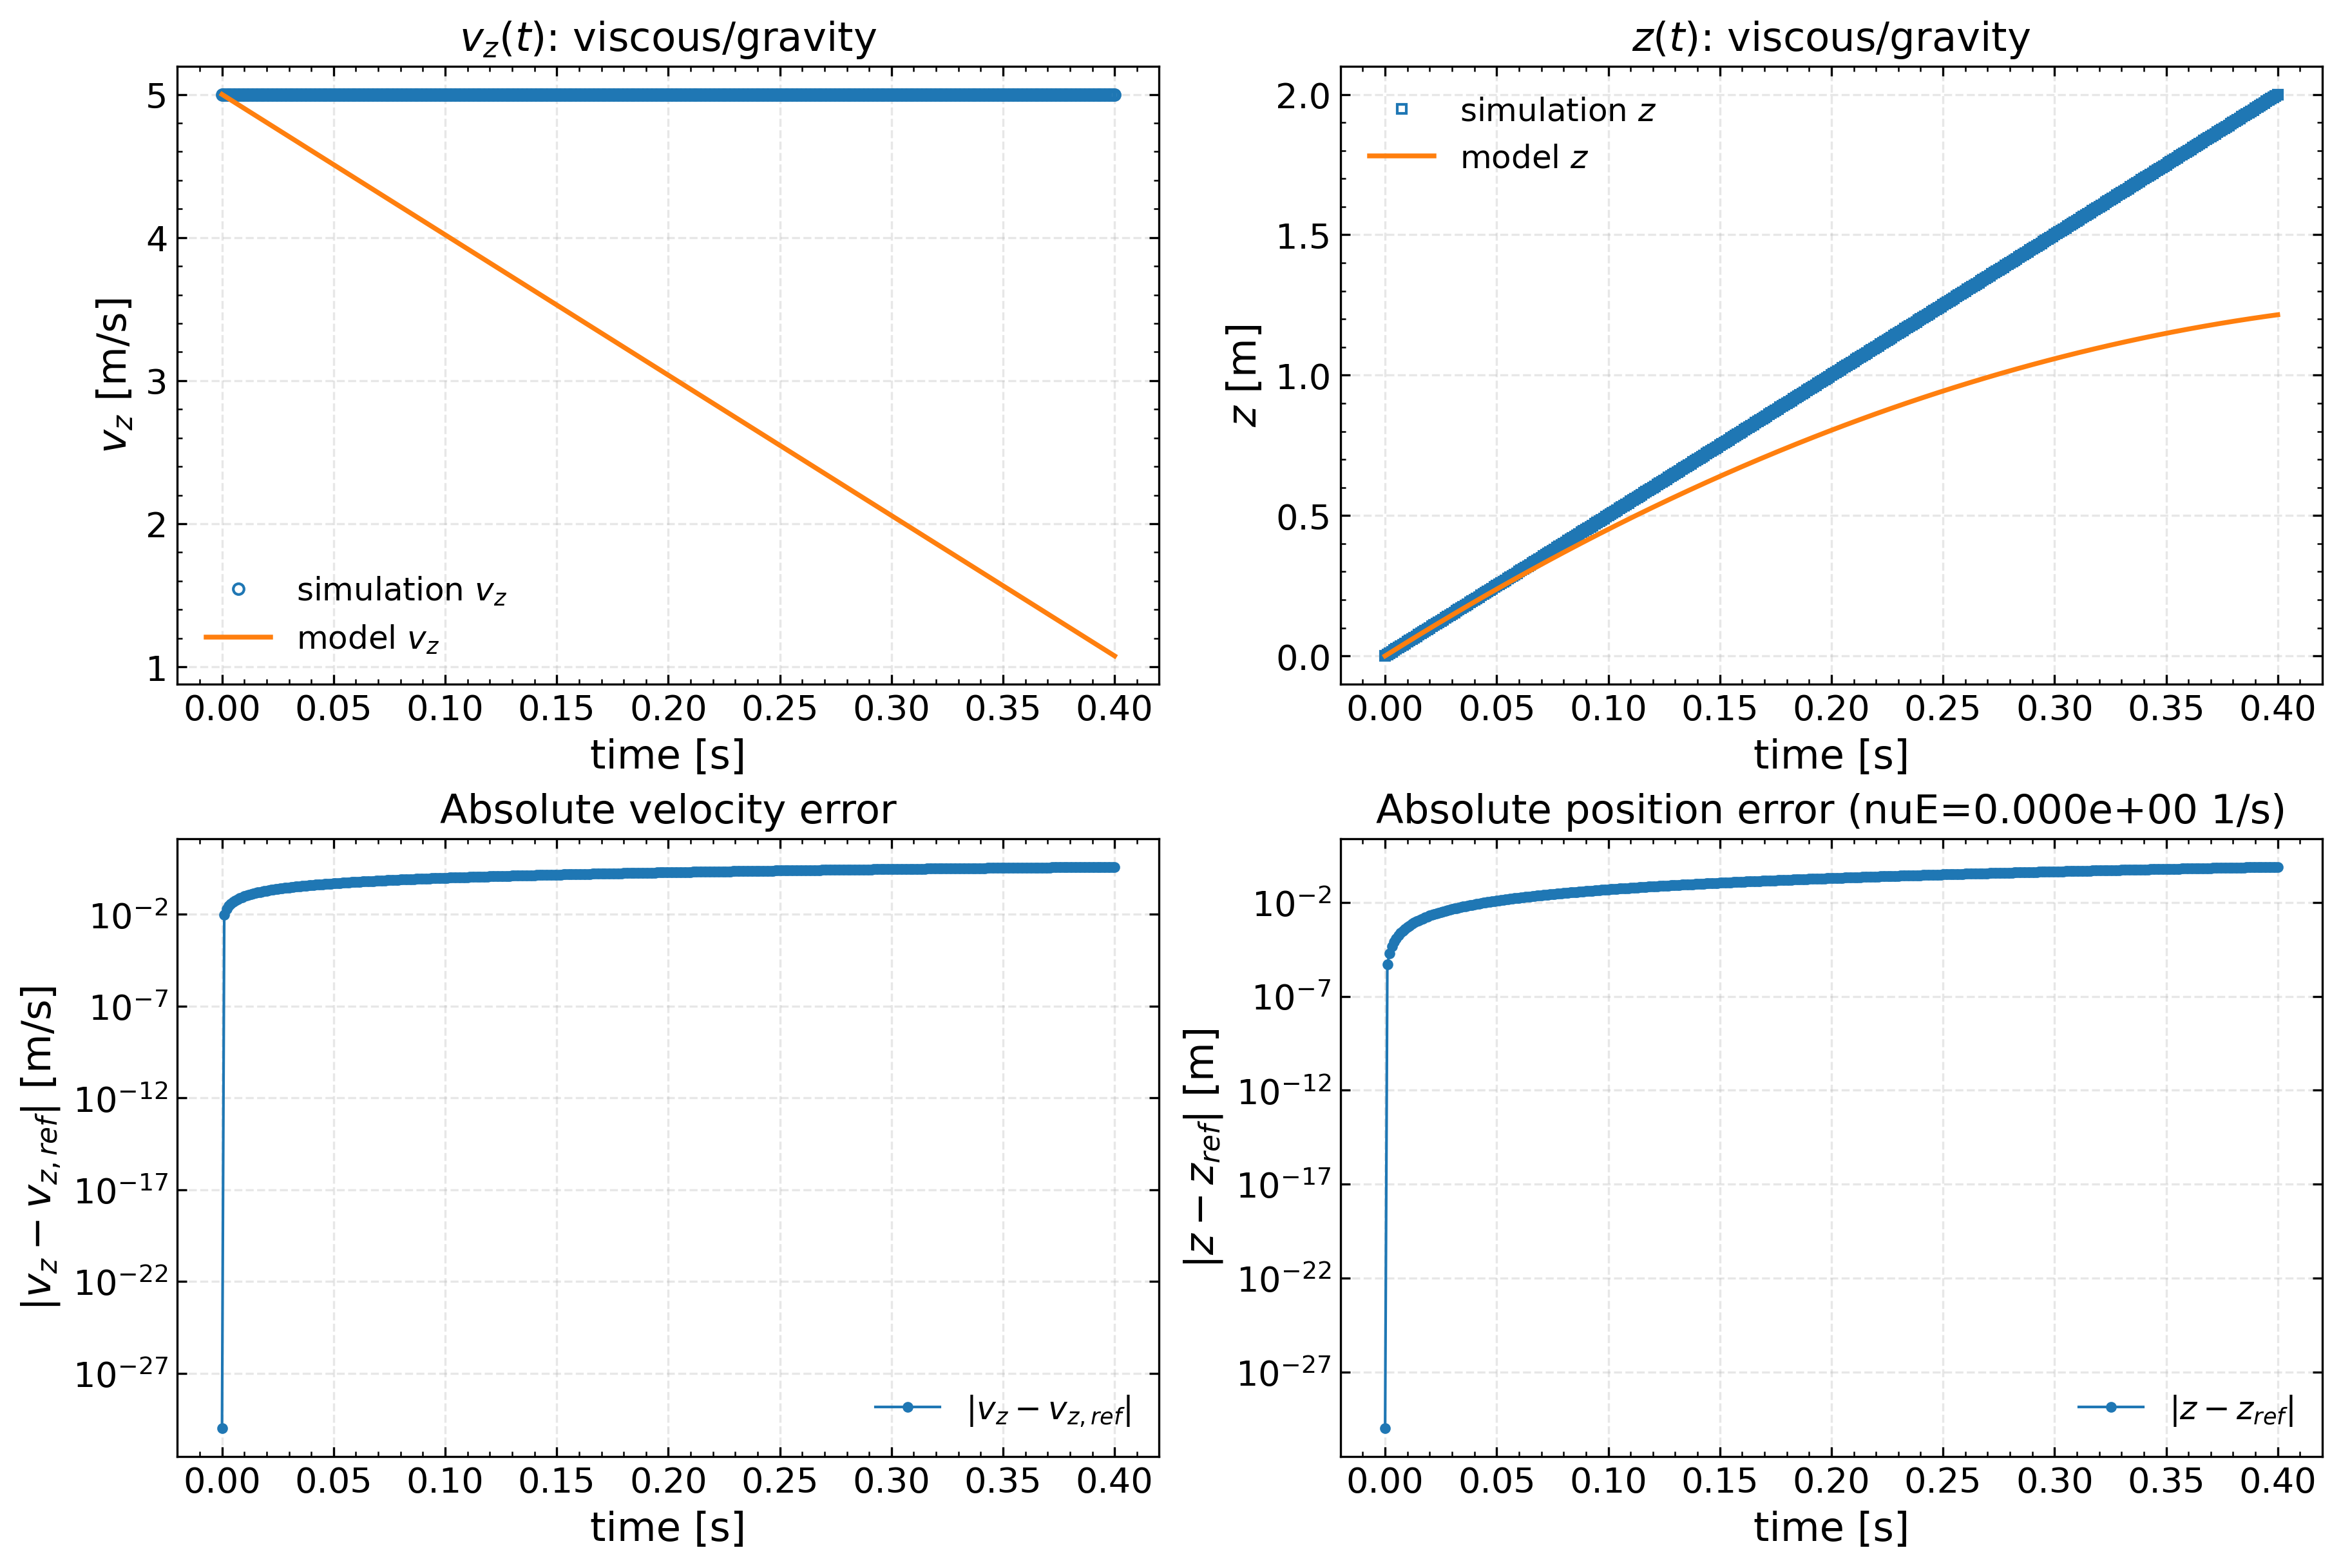

The file beside this chart, header and first rows:
t, z, z_ref, vz, vz_ref, z_err, vz_err, nuE, v_inf
0.0, 0.0, 0.0, 5.0, 5.0, 0.0, 0.0, 0.0, nan
0.001, 0.005, 0.004995, 5.0, 4.99, 4.9050000000003605e-06, 0.00981, 0.0, nan
0.002, 0.01, 0.00998, 5.0, 4.98, 1.9619999999999707e-05, 0.01962, 0.0, nan
0.003, 0.015, 0.01496, 5.0, 4.971, 4.414500000000064e-05, 0.02943, 0.0, nan
0.004, 0.02, 0.01992, 5.0, 4.961, 7.847999999999883e-05, 0.03924, 0.0, nan
0.005, 0.025, 0.02488, 5.0, 4.951, 0.0001226, 0.04905, 0.0, nan
0.006, 0.03, 0.02982, 5.0, 4.941, 0.0001766, 0.05886, 0.0, nan
0.007, 0.035, 0.03476, 5.0, 4.931, 0.0002403, 0.06867, 0.0, nan
0.008, 0.04, 0.03969, 5.0, 4.922, 0.0003139, 0.07848, 0.0, nan
0.009, 0.045, 0.0446, 5.0, 4.912, 0.0003973, 0.08829, 0.0, nan
0.01, 0.05, 0.04951, 5.0, 4.902, 0.0004905, 0.0981, 0.0, nan
0.011, 0.055, 0.05441, 5.0, 4.892, 0.0005935, 0.1079, 0.0, nan
0.012, 0.06, 0.05929, 5.0, 4.882, 0.0007063, 0.1177, 0.0, nan
0.013, 0.065, 0.06417, 5.0, 4.872, 0.0008289, 0.1275, 0.0, nan
0.014, 0.07, 0.06904, 5.0, 4.863, 0.0009614, 0.1373, 0.0, nan
0.015, 0.075, 0.0739, 5.0, 4.853, 0.001104, 0.1471, 0.0, nan
0.016, 0.08, 0.07874, 5.0, 4.843, 0.001256, 0.157, 0.0, nan
0.017, 0.085, 0.08358, 5.0, 4.833, 0.001418, 0.1668, 0.0, nan
0.018, 0.09, 0.08841, 5.0, 4.823, 0.001589, 0.1766, 0.0, nan
0.019, 0.095, 0.09323, 5.0, 4.814, 0.001771, 0.1864, 0.0, nan
0.02, 0.1, 0.09804, 5.0, 4.804, 0.001962, 0.1962, 0.0, nan
0.021, 0.105, 0.1028, 5.0, 4.794, 0.002163, 0.206, 0.0, nan
0.022, 0.11, 0.1076, 5.0, 4.784, 0.002374, 0.2158, 0.0, nan
0.023, 0.115, 0.1124, 5.0, 4.774, 0.002595, 0.2256, 0.0, nan
0.024, 0.12, 0.1172, 5.0, 4.765, 0.002825, 0.2354, 0.0, nan
0.025, 0.125, 0.1219, 5.0, 4.755, 0.003066, 0.2453, 0.0, nan
0.026, 0.13, 0.1267, 5.0, 4.745, 0.003316, 0.2551, 0.0, nan
0.027, 0.135, 0.1314, 5.0, 4.735, 0.003576, 0.2649, 0.0, nan
0.028, 0.14, 0.1362, 5.0, 4.725, 0.003846, 0.2747, 0.0, nan
0.029, 0.145, 0.1409, 5.0, 4.716, 0.004125, 0.2845, 0.0, nan
0.03, 0.15, 0.1456, 5.0, 4.706, 0.004414, 0.2943, 0.0, nan
0.031, 0.155, 0.1503, 5.0, 4.696, 0.004714, 0.3041, 0.0, nan
0.032, 0.16, 0.155, 5.0, 4.686, 0.005023, 0.3139, 0.0, nan
0.033, 0.165, 0.1597, 5.0, 4.676, 0.005342, 0.3237, 0.0, nan
0.034, 0.17, 0.1643, 5.0, 4.666, 0.00567, 0.3335, 0.0, nan
0.035, 0.175, 0.169, 5.0, 4.657, 0.006009, 0.3434, 0.0, nan
0.036, 0.18, 0.1736, 5.0, 4.647, 0.006357, 0.3532, 0.0, nan
0.037, 0.185, 0.1783, 5.0, 4.637, 0.006715, 0.363, 0.0, nan
0.038, 0.19, 0.1829, 5.0, 4.627, 0.007083, 0.3728, 0.0, nan
0.039, 0.195, 0.1875, 5.0, 4.617, 0.007461, 0.3826, 0.0, nan
0.04, 0.2, 0.1922, 5.0, 4.608, 0.007848, 0.3924, 0.0, nan
0.041, 0.205, 0.1968, 5.0, 4.598, 0.008245, 0.4022, 0.0, nan
0.042, 0.21, 0.2013, 5.0, 4.588, 0.008652, 0.412, 0.0, nan
0.043, 0.215, 0.2059, 5.0, 4.578, 0.009069, 0.4218, 0.0, nan
0.044, 0.22, 0.2105, 5.0, 4.568, 0.009496, 0.4316, 0.0, nan
0.045, 0.225, 0.2151, 5.0, 4.559, 0.009933, 0.4414, 0.0, nan
0.046, 0.23, 0.2196, 5.0, 4.549, 0.01038, 0.4513, 0.0, nan
0.047, 0.235, 0.2242, 5.0, 4.539, 0.01084, 0.4611, 0.0, nan
0.048, 0.24, 0.2287, 5.0, 4.529, 0.0113, 0.4709, 0.0, nan
0.049, 0.245, 0.2332, 5.0, 4.519, 0.01178, 0.4807, 0.0, nan
0.05, 0.25, 0.2377, 5.0, 4.51, 0.01226, 0.4905, 0.0, nan
0.051, 0.255, 0.2422, 5.0, 4.5, 0.01276, 0.5003, 0.0, nan
0.052, 0.26, 0.2467, 5.0, 4.49, 0.01326, 0.5101, 0.0, nan
0.053, 0.265, 0.2512, 5.0, 4.48, 0.01378, 0.5199, 0.0, nan
0.054, 0.27, 0.2557, 5.0, 4.47, 0.0143, 0.5297, 0.0, nan
0.055, 0.275, 0.2602, 5.0, 4.46, 0.01484, 0.5396, 0.0, nan
0.056, 0.28, 0.2646, 5.0, 4.451, 0.01538, 0.5494, 0.0, nan
0.057, 0.285, 0.2691, 5.0, 4.441, 0.01594, 0.5592, 0.0, nan
0.058, 0.29, 0.2735, 5.0, 4.431, 0.0165, 0.569, 0.0, nan
0.059, 0.295, 0.2779, 5.0, 4.421, 0.01707, 0.5788, 0.0, nan
... 341 more rows
